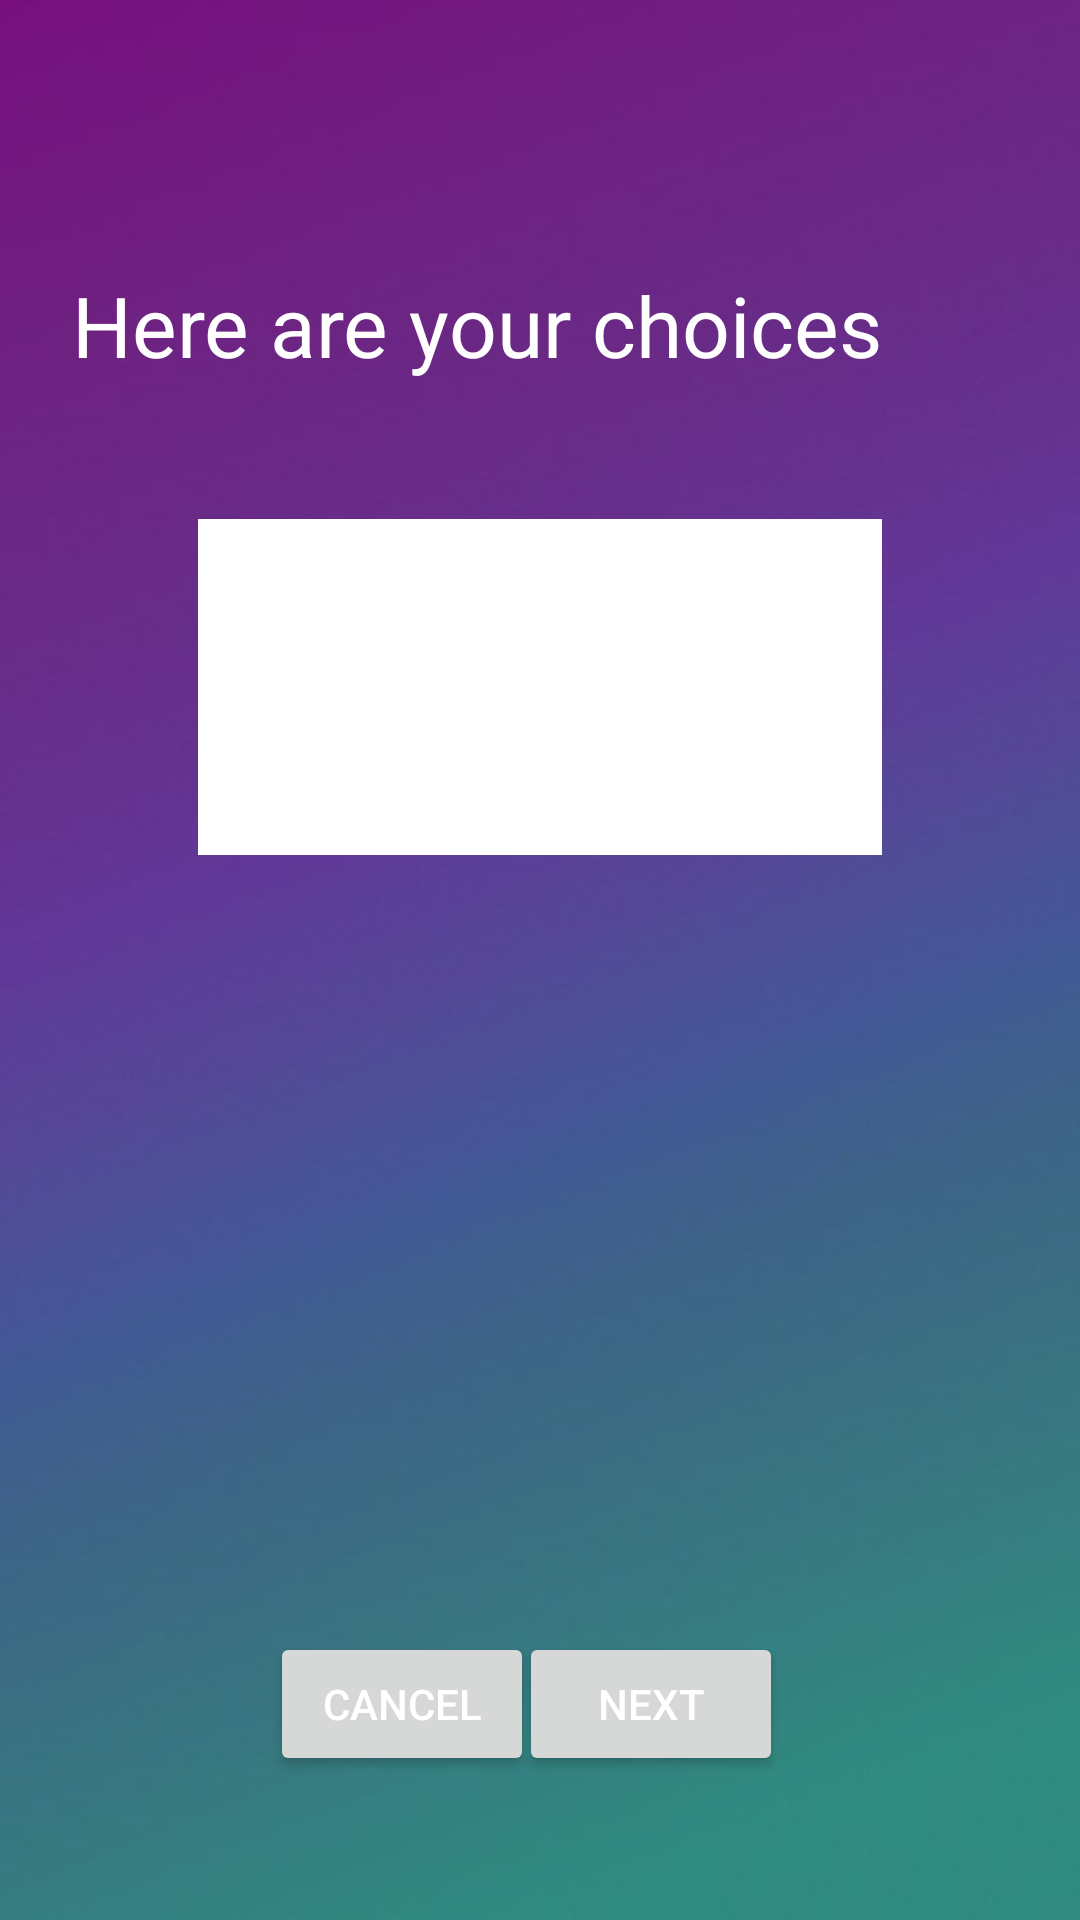

This screen was rendered from an Android layout file. Write that file and the resources it references.
<!-- AndroidManifest.xml: application theme Theme.PersonalHealthTracker -->
<!-- res/layout/fragment_signup_result.xml -->
<?xml version="1.0" encoding="utf-8"?>
<androidx.constraintlayout.widget.ConstraintLayout xmlns:android="http://schemas.android.com/apk/res/android"
    xmlns:app="http://schemas.android.com/apk/res-auto"
    xmlns:tools="http://schemas.android.com/tools"
    android:layout_width="match_parent"
    android:layout_height="match_parent"
    android:background="@drawable/login_background"
    tools:context=".ui.signup.SignupResultFragment">

    <TextView
        android:id="@+id/header_title"
        android:layout_width="wrap_content"
        android:layout_height="wrap_content"
        android:layout_marginBottom="46dp"
        android:text="Here are your choices"
        android:textColor="@color/white"
        android:textSize="28sp"
        app:layout_constraintBottom_toTopOf="@+id/editTextTextMultiLine"
        app:layout_constraintEnd_toEndOf="@+id/editTextTextMultiLine" />


    <EditText
        android:id="@+id/editTextTextMultiLine"
        android:layout_width="0dp"
        android:layout_height="112dp"
        android:layout_marginStart="66dp"
        android:layout_marginTop="173dp"
        android:layout_marginEnd="66dp"
        android:background="@color/white"
        android:ems="10"
        android:gravity="start|top"
        android:inputType="textMultiLine"
        android:text=""
        app:layout_constraintEnd_toEndOf="parent"
        app:layout_constraintStart_toStartOf="parent"
        app:layout_constraintTop_toTopOf="parent" />

    <Button
        android:id="@+id/nextButton"
        android:layout_width="wrap_content"
        android:layout_height="wrap_content"
        android:layout_marginEnd="99dp"
        android:layout_marginBottom="48dp"
        android:text="Next"
        app:layout_constraintBottom_toBottomOf="parent"
        app:layout_constraintEnd_toEndOf="parent" />

    <Button
        android:id="@+id/prevButton"
        android:layout_width="wrap_content"
        android:layout_height="wrap_content"
        android:layout_marginStart="90dp"
        android:text="Cancel"
        app:layout_constraintBaseline_toBaselineOf="@+id/nextButton"
        app:layout_constraintStart_toStartOf="parent" />


</androidx.constraintlayout.widget.ConstraintLayout>
<!-- resources referenced by this layout -->
<resources>
  <color name="white">#FFFFFFFF</color>
  <!-- drawable login_background: png bitmap (drawable, 14095 bytes) -->
  <style name="Theme.PersonalHealthTracker" parent="Theme.MaterialComponents.Light">
          
          <item name="colorPrimary">@color/purple_500</item>
          <item name="colorPrimaryVariant">@color/purple_700</item>
          <item name="colorOnPrimary">@color/white</item>
          
          <item name="colorSecondary">@color/teal_200</item>
          <item name="colorSecondaryVariant">@color/teal_700</item>
          <item name="colorOnSecondary">@color/black</item>
          
          <item name="android:statusBarColor" tools:targetApi="l">?attr/colorPrimaryVariant</item>
          
          <item name="android:windowBackground">@drawable/mainbackground</item>
          <item name="android:textColor">@color/white</item>
          <item name="android:textColorHint">@color/white</item>
          <item name="colorControlNormal">@color/white</item>
          <item name="colorControlActivated">@color/white</item>
          <item name="colorControlHighlight">@color/white</item>
  
      </style>
  <color name="purple_500">#FF6200EE</color>
  <color name="purple_700">#FF3700B3</color>
  <color name="teal_200">#FF03DAC5</color>
  <color name="teal_700">#FF018786</color>
  <color name="black">#FF000000</color>
  <!-- drawable mainbackground: jpg bitmap (drawable, 46010 bytes) -->
</resources>
